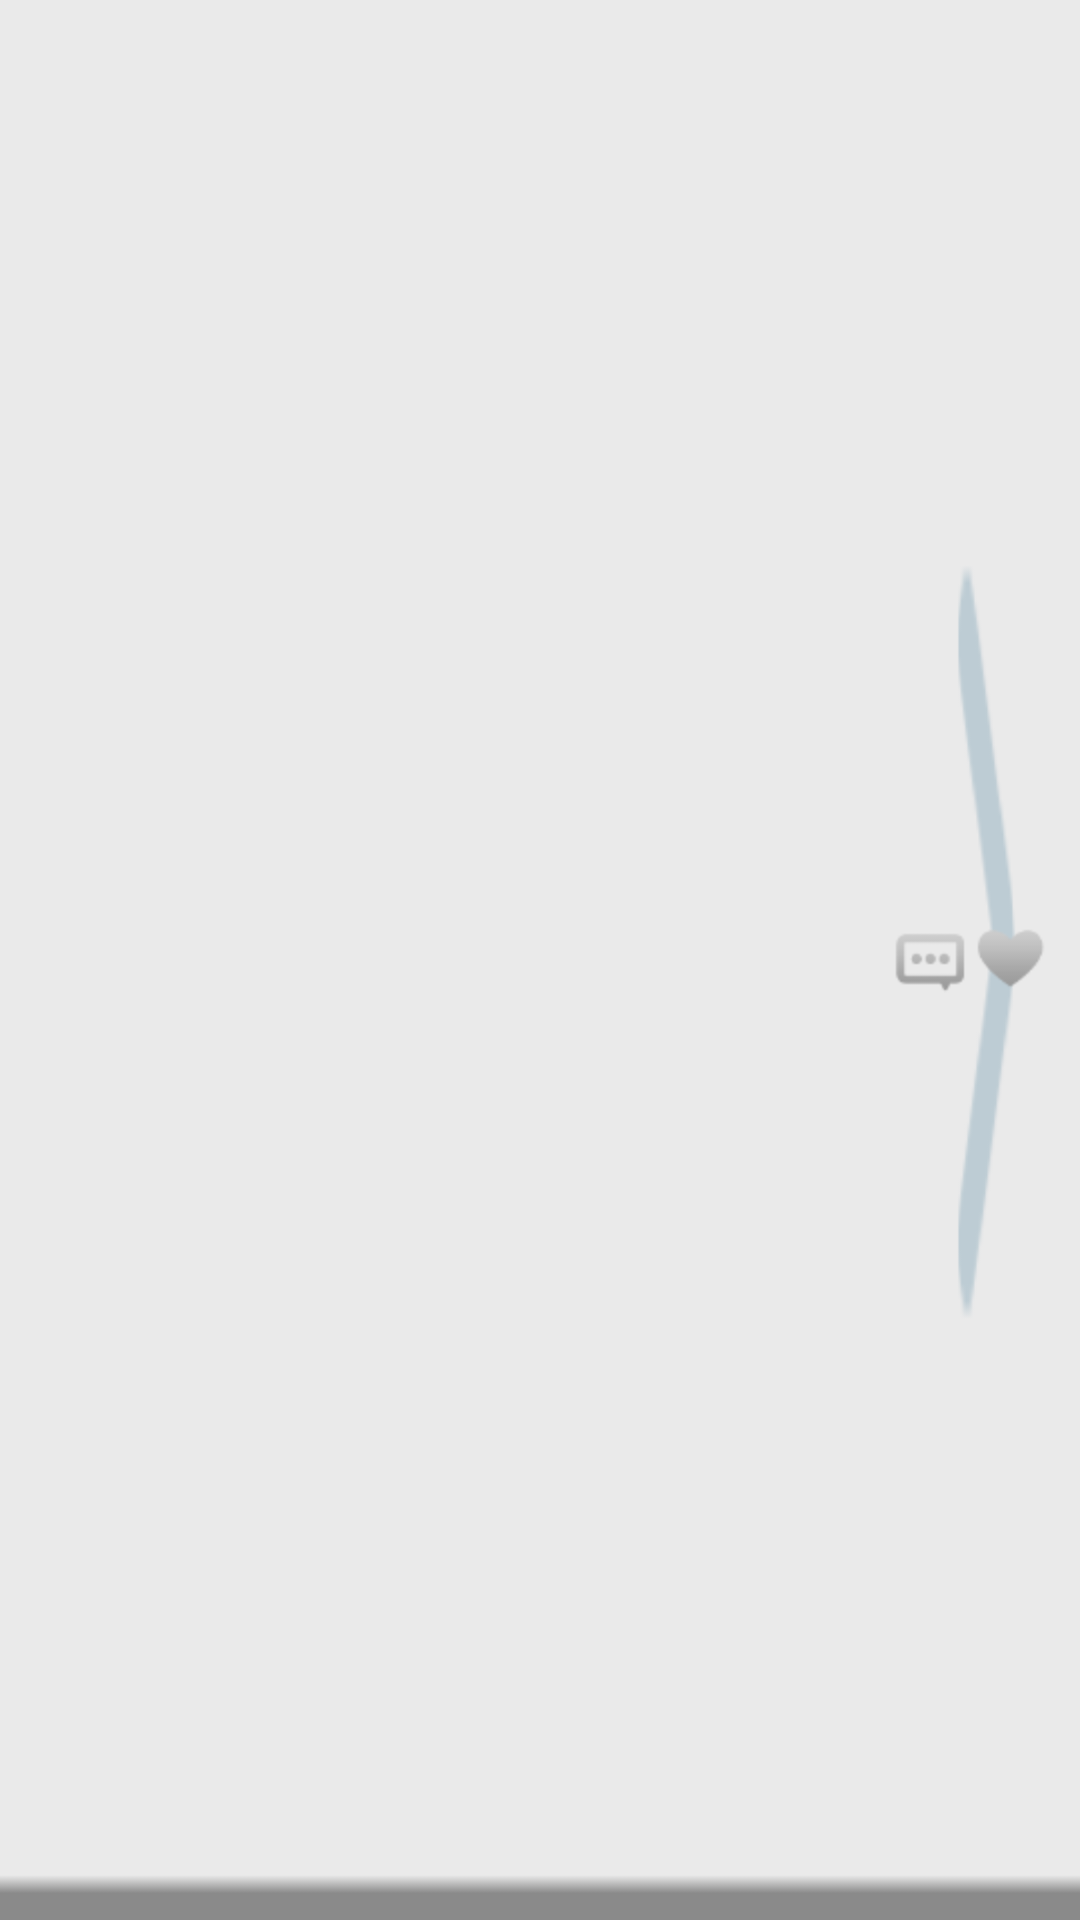

Layout XML and referenced resources for this Android screen:
<!-- AndroidManifest.xml: application theme AppTheme -->
<!-- res/layout/layout_chapter_listitem.xml -->
<?xml version="1.0" encoding="utf-8"?>
<RelativeLayout xmlns:android="http://schemas.android.com/apk/res/android"
    android:layout_width="match_parent"
    android:layout_height="match_parent"
    android:background="@drawable/chapter_list_bg" >

    <LinearLayout
        android:id="@+id/chapter_tmp_ll"
        android:layout_width="wrap_content"
        android:layout_height="wrap_content"
        android:layout_alignParentRight="true"
        android:layout_centerVertical="true"
        android:layout_marginRight="10dip" >

        <ImageView
            android:id="@+id/chapter_download"
            android:layout_width="wrap_content"
            android:layout_height="wrap_content"
            android:scaleType="centerCrop"
            android:src="@drawable/chapter_more_normal" />

        <ImageView
            android:id="@+id/chapter_favorate"
            android:layout_width="wrap_content"
            android:layout_height="wrap_content"
            android:scaleType="centerCrop"
            android:src="@drawable/chapter_fav_normal" />
    </LinearLayout>

    <TextView
        android:id="@+id/chapter_name"
        style="@style/chapter_listitem_text"
        android:layout_width="wrap_content"
        android:layout_height="wrap_content"
        android:layout_centerVertical="true"
        android:layout_marginLeft="6dip"
        android:layout_marginRight="10dip"
        android:layout_toLeftOf="@id/chapter_tmp_ll"
        android:ellipsize="end"
        android:singleLine="true" />

</RelativeLayout>
<!-- resources referenced by this layout -->
<resources>
  <!-- drawable chapter_fav_normal: png bitmap (drawable-hdpi, 755 bytes) -->
  <!-- drawable chapter_list_bg: png bitmap (drawable-hdpi, 1398 bytes) -->
  <!-- drawable chapter_more_normal: png bitmap (drawable-hdpi, 855 bytes) -->
  <style name="AppTheme" parent="android:Theme.Light" />
</resources>
